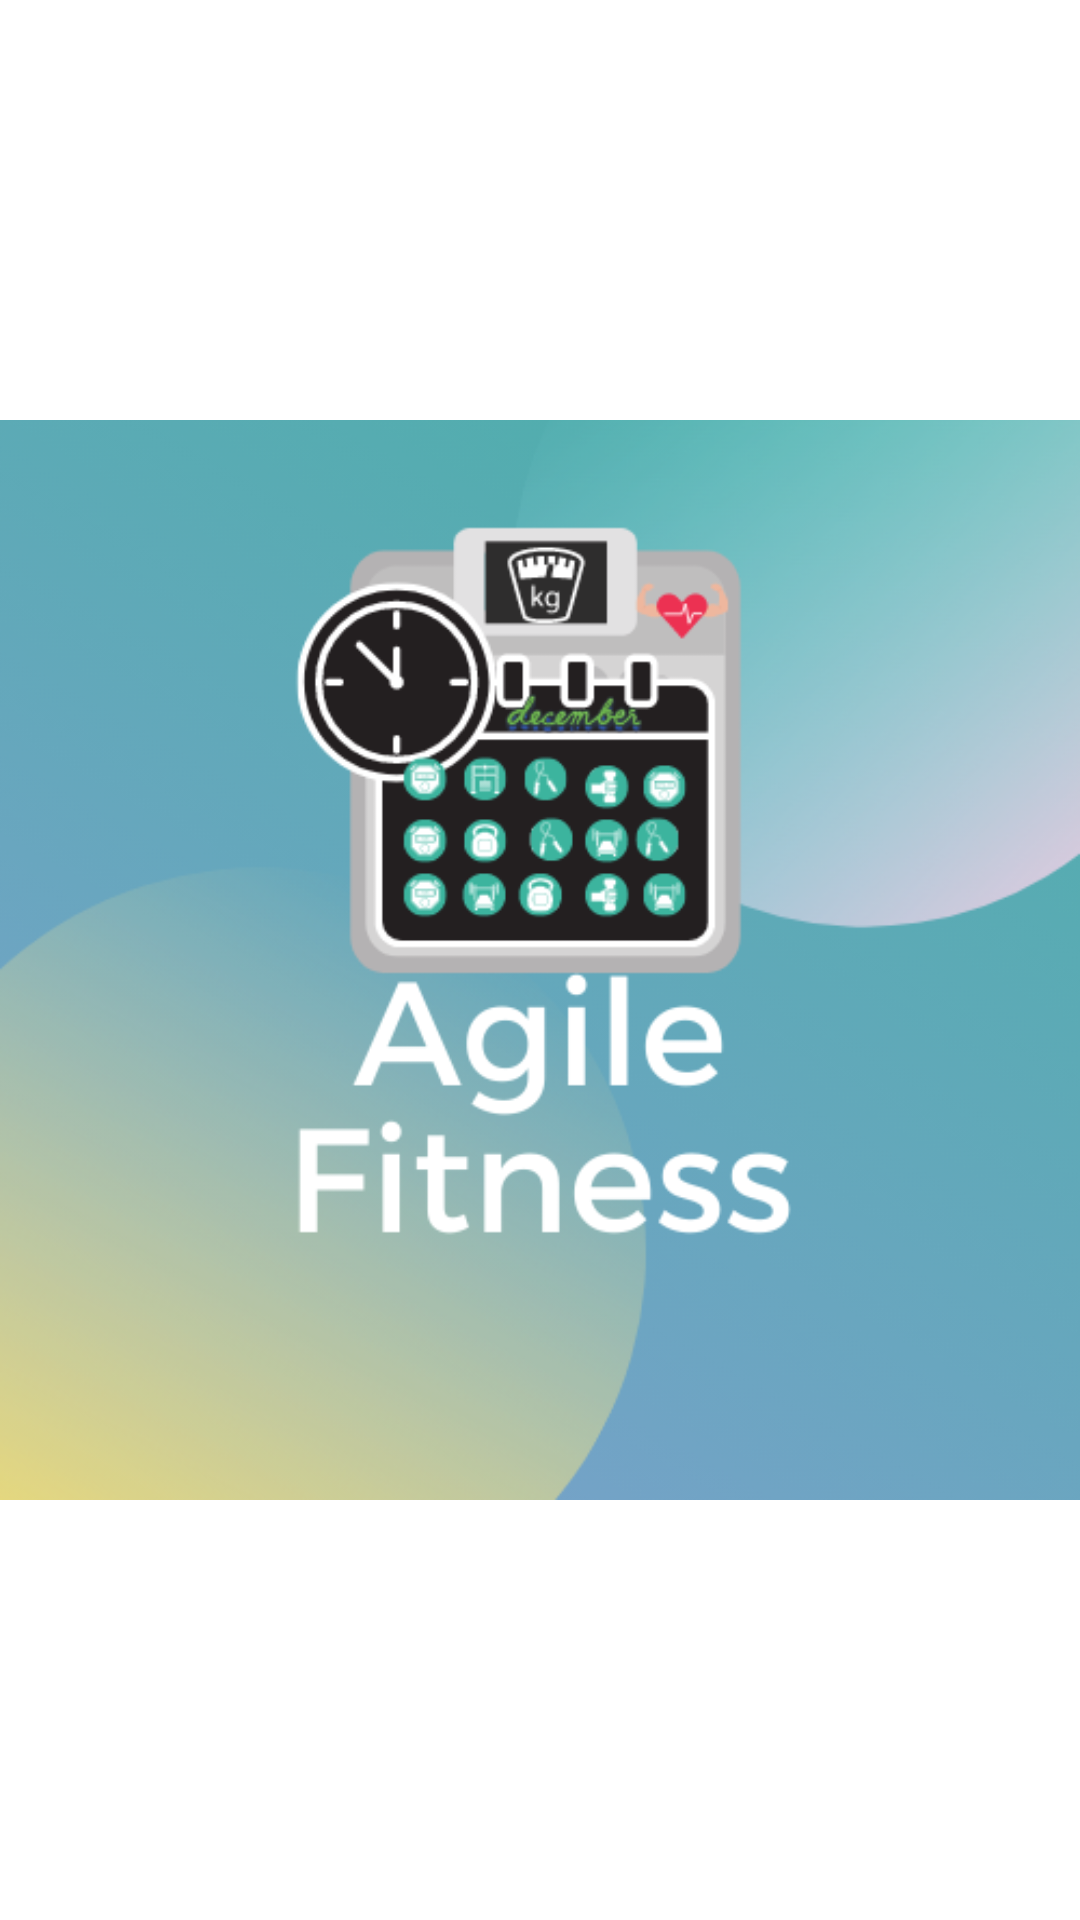

Here is an Android app screen rendered from its layout file. Give the layout XML and the strings, colors and styles it references.
<!-- AndroidManifest.xml: application theme Theme.FinalProjectBCS430 -->
<!-- res/layout/logo_image.xml -->
<?xml version="1.0" encoding="utf-8"?>
<RelativeLayout xmlns:android="http://schemas.android.com/apk/res/android"
    android:layout_width="match_parent" android:layout_height="match_parent">

    <ImageView
        android:id = "@+id/logoImg"
        android:layout_width="wrap_content"
        android:layout_height="wrap_content"

        android:adjustViewBounds="true"
        android:layout_centerInParent="true"

        

        android:src="@drawable/senior_project_app_logo"



        />
</RelativeLayout>
<!-- resources referenced by this layout -->
<resources>
  <!-- drawable senior_project_app_logo: png bitmap (drawable-v24, 159691 bytes) -->
  <style name="Theme.FinalProjectBCS430" parent="Theme.MaterialComponents.DayNight.DarkActionBar">
          
          <item name="colorPrimary">#f0d5ab</item>
          <item name="colorPrimaryVariant">@color/gradient_start_color</item>
          <item name="colorOnPrimary">#463e32</item>
          <item name="colorPrimaryDark">@color/transparent_color</item>
  
  
          
          <item name="colorSecondary">@color/teal_200</item>
          <item name="colorSecondaryVariant">@color/teal_700</item>
          <item name="colorOnSecondary">@color/black</item>
          
          <item name="android:statusBarColor" tools:targetApi="l">?attr/colorPrimaryVariant</item>
          
      </style>
  <color name="gradient_start_color">#D0C7DF</color>
  <color name="transparent_color">#00FFFFFF</color>
  <color name="teal_200">#FF03DAC5</color>
  <color name="teal_700">#FF018786</color>
  <color name="black">#FF000000</color>
</resources>
